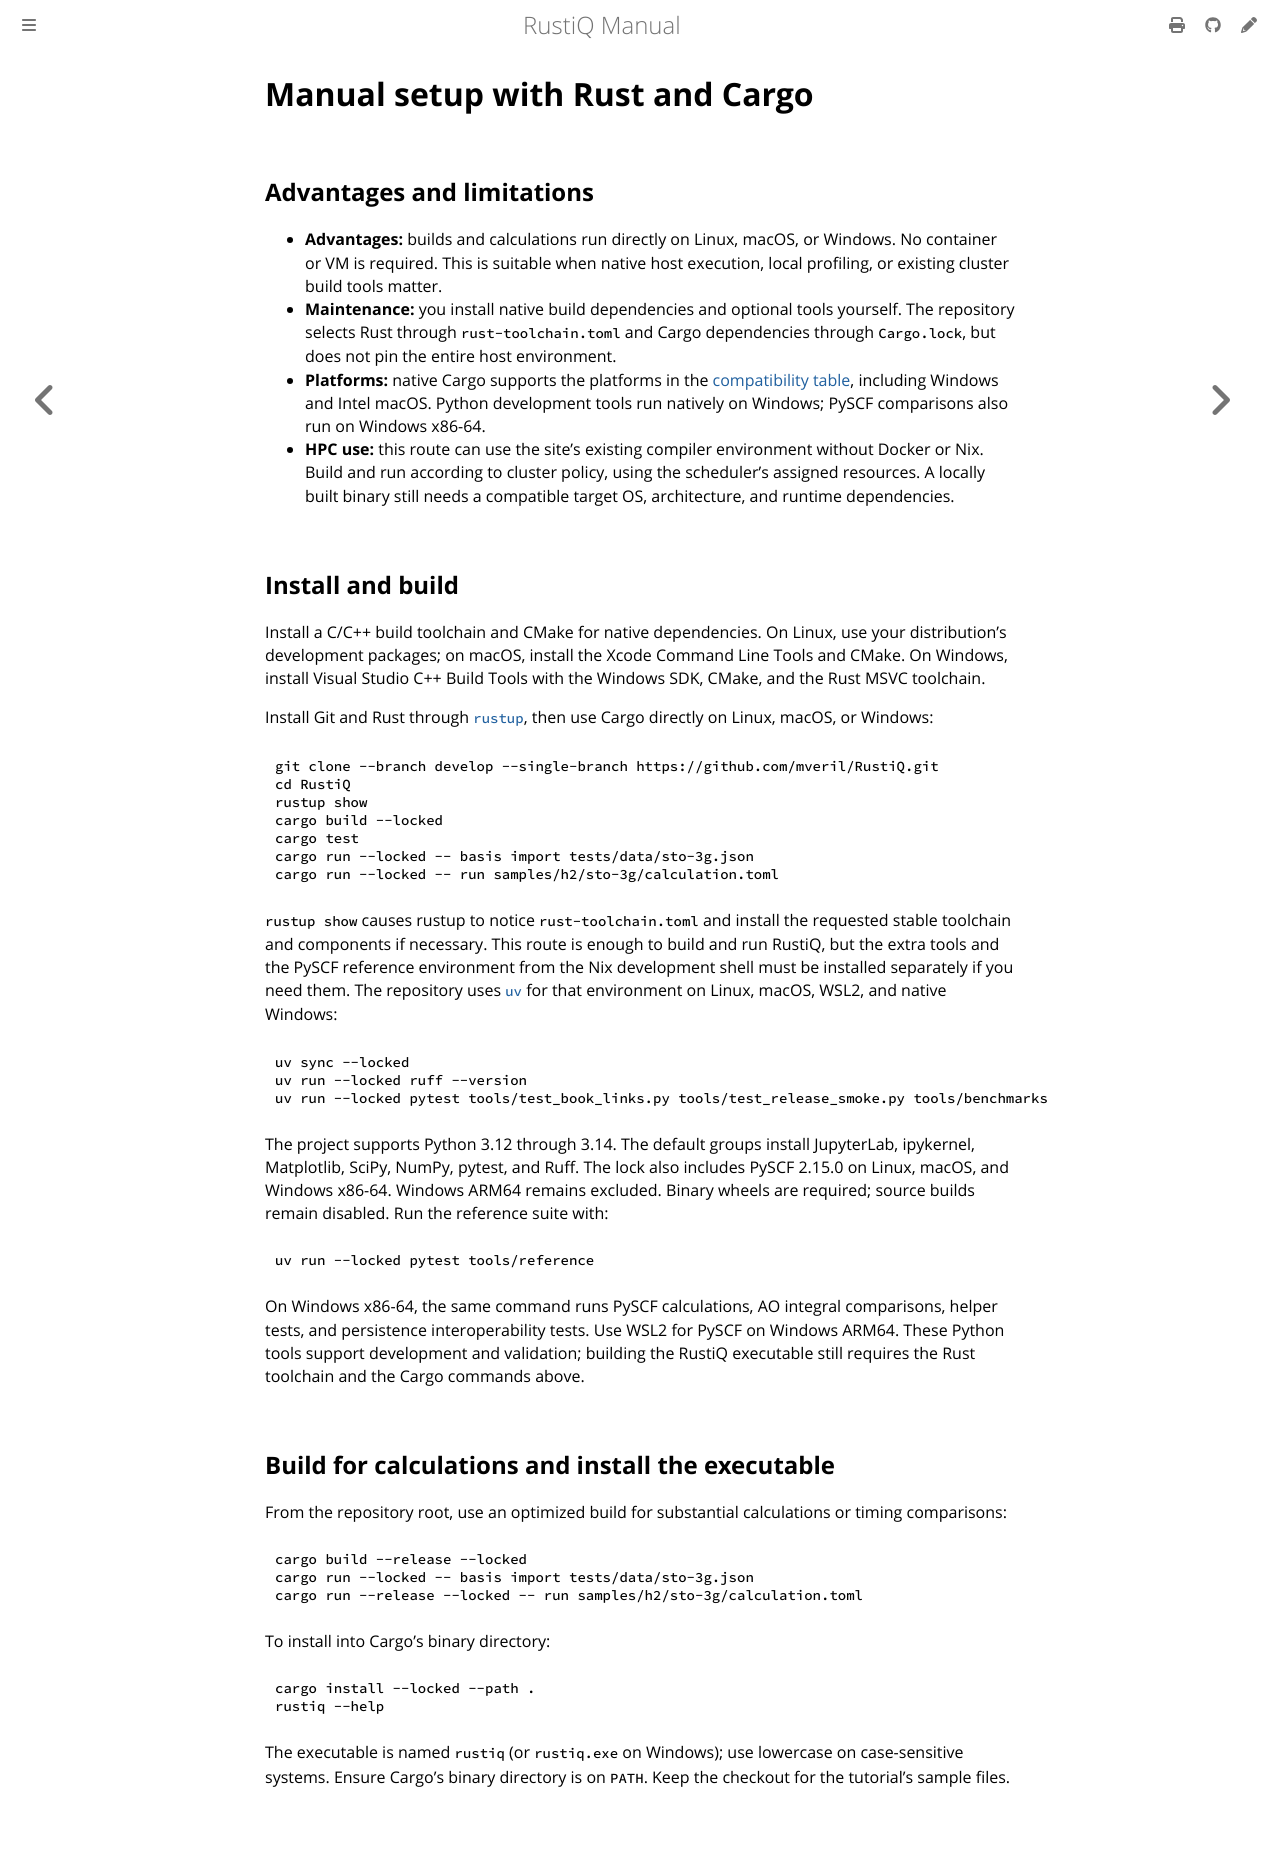

repository: mveril/RustiQ · page: dev/development/manual-setup.html · generator: mdbook

# Manual setup with Rust and Cargo

## Advantages and limitations

- **Advantages:** builds and calculations run directly on Linux, macOS, or
  Windows. No container or VM is required. This is suitable when native host
  execution, local profiling, or existing cluster build tools matter.
- **Maintenance:** you install native build dependencies and optional tools
  yourself. The repository selects Rust through `rust-toolchain.toml` and Cargo
  dependencies through `Cargo.lock`, but does not pin the entire host environment.
- **Platforms:** native Cargo supports the platforms in the
  [compatibility table](platforms.md), including Windows and Intel macOS.
  Python development tools run natively on Windows; PySCF comparisons also run on Windows x86-64.
- **HPC use:** this route can use the site's existing compiler environment
  without Docker or Nix. Build and run according to cluster policy, using the
  scheduler's assigned resources. A locally built binary still needs a
  compatible target OS, architecture, and runtime dependencies.

## Install and build

Install a C/C++ build toolchain and CMake for native dependencies. On Linux,
use your distribution's development packages; on macOS, install the Xcode
Command Line Tools and CMake. On Windows, install Visual Studio C++ Build Tools
with the Windows SDK, CMake, and the Rust MSVC toolchain.

Install Git and Rust through [`rustup`](https://rustup.rs/), then use Cargo
directly on Linux, macOS, or Windows:

```sh
git clone --branch develop --single-branch https://github.com/mveril/RustiQ.git
cd RustiQ
rustup show
cargo build --locked
cargo test
cargo run --locked -- basis import tests/data/sto-3g.json
cargo run --locked -- run samples/h2/sto-3g/calculation.toml
```

`rustup show` causes rustup to notice `rust-toolchain.toml` and install the
requested stable toolchain and components if necessary. This route is enough to
build and run RustiQ, but the extra tools and the PySCF reference environment
from the Nix development shell must be installed separately if you need them.
The repository uses [`uv`](https://docs.astral.sh/uv/) for that environment on
Linux, macOS, WSL2, and native Windows:

```sh
uv sync --locked
uv run --locked ruff --version
uv run --locked pytest tools/test_book_links.py tools/test_release_smoke.py tools/benchmarks
```

The project supports Python 3.12 through 3.14. The default groups install
JupyterLab, ipykernel, Matplotlib, SciPy, NumPy, pytest, and Ruff. The lock
also includes PySCF 2.15.0 on Linux, macOS, and Windows x86-64.
Windows ARM64 remains excluded. Binary wheels are required;
source builds remain disabled. Run the reference suite with:

```sh
uv run --locked pytest tools/reference
```

On Windows x86-64, the same command runs PySCF calculations, AO integral
comparisons, helper tests, and persistence interoperability tests. Use WSL2
for PySCF on Windows ARM64. These Python tools support
development and validation; building the RustiQ executable still requires the
Rust toolchain and the Cargo commands above.

## Build for calculations and install the executable

From the repository root, use an optimized build for substantial calculations
or timing comparisons:

```sh
cargo build --release --locked
cargo run --locked -- basis import tests/data/sto-3g.json
cargo run --release --locked -- run samples/h2/sto-3g/calculation.toml
```

To install into Cargo's binary directory:

```sh
cargo install --locked --path .
rustiq --help
```

The executable is named `rustiq` (or `rustiq.exe` on Windows); use lowercase on case-sensitive systems. Ensure Cargo's binary
directory is on `PATH`. Keep the checkout for the tutorial's sample files.
